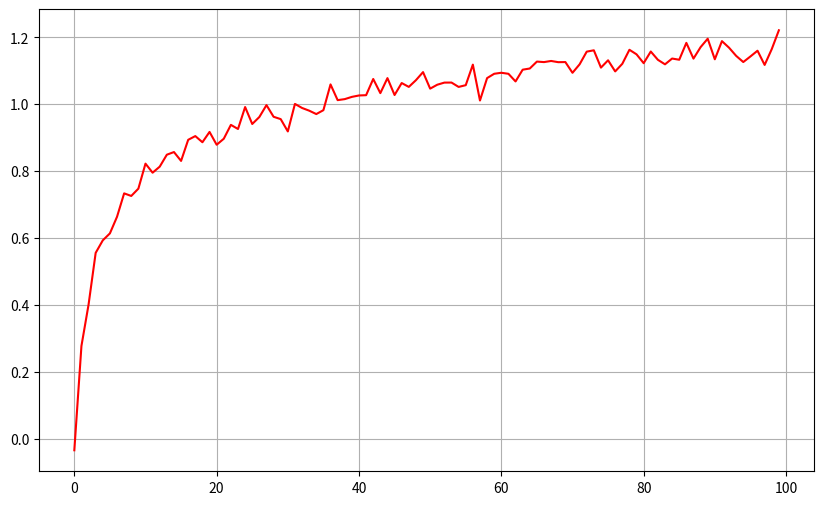

The script that saved this image:
import random as r
import matplotlib.pyplot as plt

class Bandits:
    def __init__(self, k, mean, var, e = 0.1, initPredReward = None):
        self.k = k
        self.mean = mean
        self.var = var
        self.e = e
        self.q = list()
        #TODO: How can I do this as vec or matrix
        [self.q.append(r.normalvariate(mean, var)) for i in range(0, k)]
        self.Q = list()
        if initPredReward != None:
            self.q = self.Q
        else:
            [self.Q.append(0) for i in range(0, k)]
        self.Qn = list()
        [self.Qn.append(0) for i in range(0, k)]
        
    def getReward(self, kthArm):
        if kthArm >= self.k:
            print("ERROR. "+str(kthArm)+" requested, when only: "+str(self.k)+" are available")
            return -1000
        return r.normalvariate(self.q[kthArm], self.var)
    
    def eGreedyStep(self, e = None):
        if e == None:
            e = self.e
        #Choose which action to take
        cK = -1
        if r.uniform(0, 1) < e:
            #Non-optimal selection (making it purely random for now)
            cK = int(r.uniform(0, self.k))
        else:
            #Optimal selection
            cK = sorted(range(len(self.Q)), key=lambda i: self.Q[i])[-1:][0]
        
        #Get the reward for that
        reward = self.getReward(cK)
        
        #Upate Q, for that action
        self.Qn[cK] += 1
        self.Q[cK] += (reward - self.Q[cK])/self.Qn[cK]
        
        #return the reward
        return reward

instCount = 2000
insts = list()
k = 10
mean = 0
var = 1
stepsTot = 100


[insts.append(Bandits(k, mean, var)) for i in range(0, instCount)]
aggReward = list()
for s in range(0, stepsTot):
    print("Step: ",s)
    stepReward = 0
    for i in range(0, instCount):
        stepReward = stepReward + insts[i].eGreedyStep()
    
    aggReward.append(stepReward/instCount)

plt.figure(figsize=(10,6))
plt.plot(range(0, stepsTot) , aggReward,'r-',markersize=10)
plt.grid(True)
plt.show()
